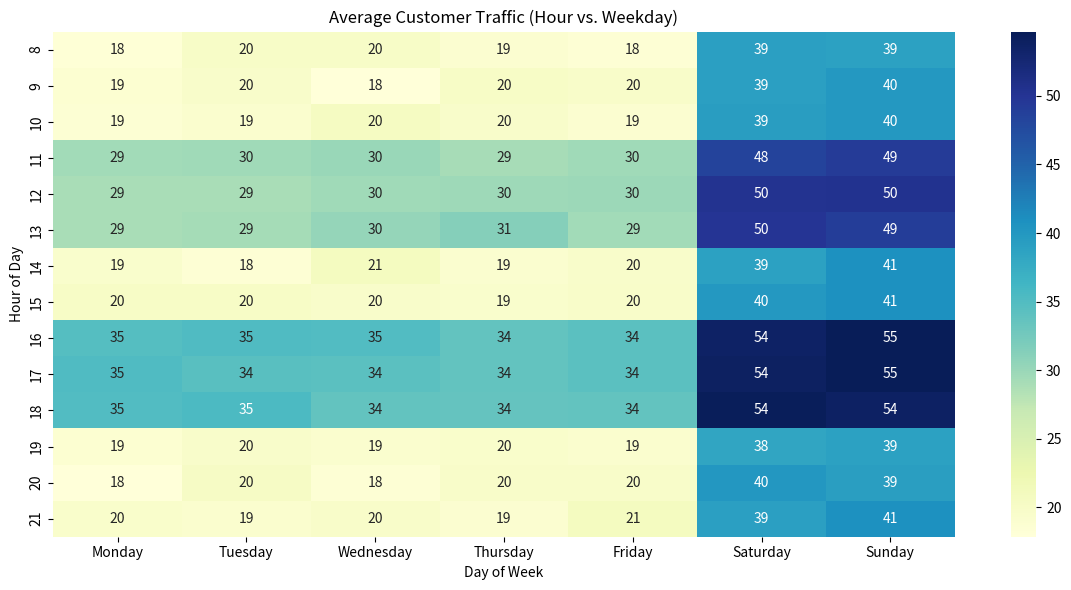
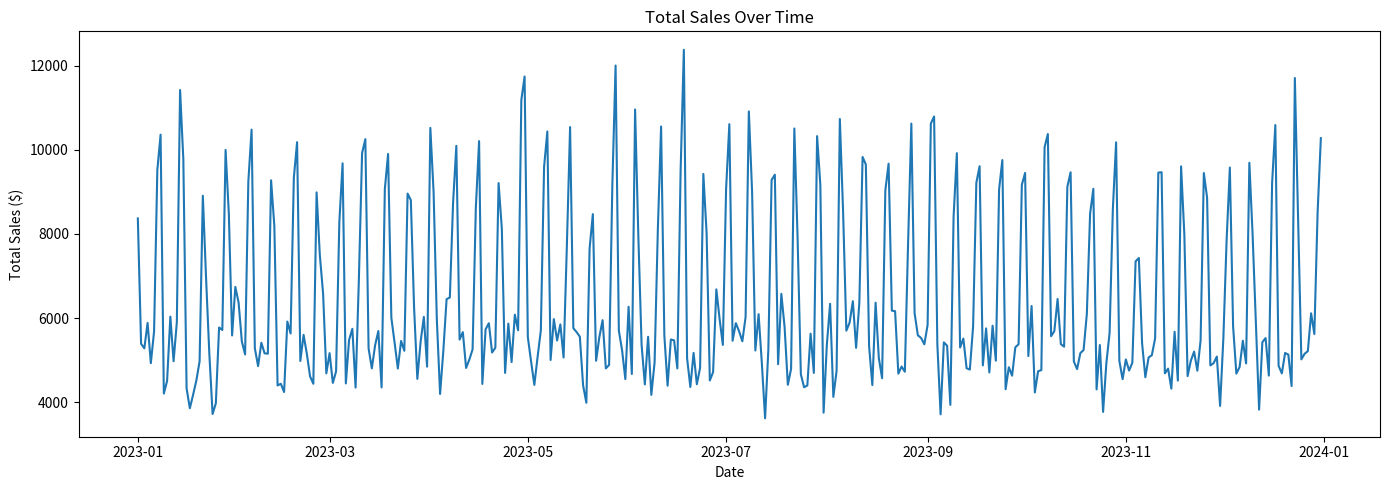
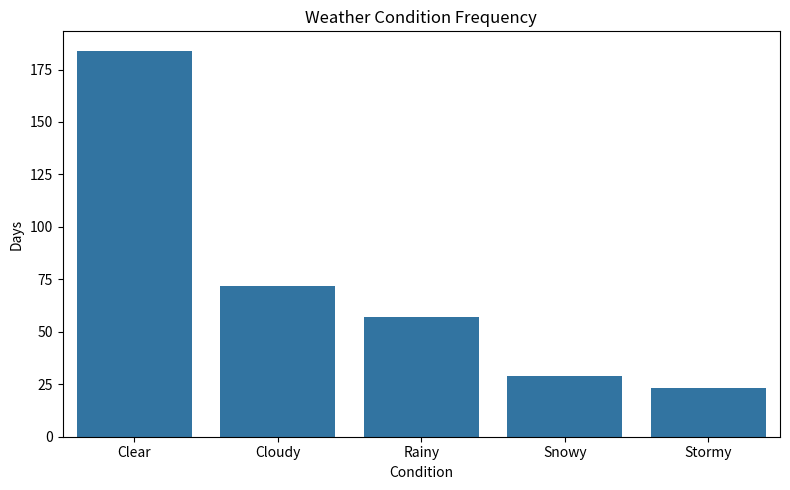

These charts were generated, in order, by the following Python code:
import pandas as pd
import numpy as np
from datetime import datetime, timedelta
import random
import seaborn as sns
import matplotlib.pyplot as plt
import os

# Constants
START_DATE = datetime(2023, 1, 1)
END_DATE = datetime(2023, 12, 31)
weather_conditions = {0: "Clear", 1: "Cloudy", 2: "Rainy", 3: "Snowy", 4: "Stormy"}

# Ensure plots directory exists
os.makedirs("plots", exist_ok=True)


def generate_dates(start, end):
    return [start + timedelta(days=i) for i in range((end - start).days + 1)]


def generate_traffic_data(dates):
    rows = []
    for date in dates:
        for hour in range(8, 22):  # Store open from 8 AM to 10 PM
            base = 20 + 10 * (hour in range(11, 14)) + 15 * (hour in range(16, 19))
            weekend_bonus = 20 if date.weekday() >= 5 else 0
            count = int(np.random.normal(loc=base + weekend_bonus, scale=5))
            rows.append([date.date(), hour, max(count, 0)])
    return pd.DataFrame(rows, columns=["date", "hour", "customer_count"])


def generate_sales_data(traffic_df):
    sales_rows = []
    for _, row in traffic_df.iterrows():
        total = round(row.customer_count * np.random.uniform(5.0, 25.0), 2)
        sales_rows.append([row.date, row.hour, total])
    return pd.DataFrame(sales_rows, columns=["date", "hour", "total_sales"])


def generate_weather_data(dates):
    rows = []
    for date in dates:
        temp = np.random.normal(60, 15)  # Fahrenheit
        condition = np.random.choice(
            list(weather_conditions.keys()), p=[0.5, 0.2, 0.15, 0.1, 0.05]
        )
        rows.append([date.date(), round(temp, 2), condition])
    return pd.DataFrame(rows, columns=["date", "temperature", "condition"])


def generate_promotion_data(dates):
    rows = []
    for _ in range(20):  # Generate 20 promo periods
        start = random.choice(dates)
        end = start + timedelta(days=random.randint(1, 5))
        desc = f"Promo {random.randint(100,999)}"
        rows.append([start.date(), end.date(), desc])
    return pd.DataFrame(rows, columns=["start_date", "end_date", "description"])


# === Data Generation ===
dates = generate_dates(START_DATE, END_DATE)
traffic_df = generate_traffic_data(dates)
sales_df = generate_sales_data(traffic_df)
weather_df = generate_weather_data(dates)
promo_df = generate_promotion_data(dates)

# Save CSVs
traffic_df.to_csv("traffic_data.csv", index=False)
sales_df.to_csv("sales_data.csv", index=False)
weather_df.to_csv("weather_data.csv", index=False)
promo_df.to_csv("promotion_data.csv", index=False)

print("✅ Synthetic data generated.")

# === Visualizations ===

# 1. Heatmap: Avg. traffic by hour/day
traffic_df["weekday"] = pd.to_datetime(traffic_df["date"]).dt.day_name()
pivot_table = traffic_df.pivot_table(
    index="hour", columns="weekday", values="customer_count", aggfunc="mean"
)
pivot_table = pivot_table[
    ["Monday", "Tuesday", "Wednesday", "Thursday", "Friday", "Saturday", "Sunday"]
]

plt.figure(figsize=(12, 6))
sns.heatmap(pivot_table, cmap="YlGnBu", annot=True, fmt=".0f")
plt.title("Average Customer Traffic (Hour vs. Weekday)")
plt.ylabel("Hour of Day")
plt.xlabel("Day of Week")
plt.tight_layout()
plt.savefig("plots/traffic_heatmap.png")
plt.close()

# 2. Line chart: Total sales per day
daily_sales = sales_df.groupby("date")["total_sales"].sum()

plt.figure(figsize=(14, 5))
daily_sales.plot()
plt.title("Total Sales Over Time")
plt.xlabel("Date")
plt.ylabel("Total Sales ($)")
plt.tight_layout()
plt.savefig("plots/sales_trend.png")
plt.close()

# 3. Bar chart: Weather condition distribution
weather_df["condition_label"] = weather_df["condition"].map(weather_conditions)

plt.figure(figsize=(8, 5))
sns.countplot(data=weather_df, x="condition_label", order=weather_conditions.values())
plt.title("Weather Condition Frequency")
plt.xlabel("Condition")
plt.ylabel("Days")
plt.tight_layout()
plt.savefig("plots/weather_conditions.png")
plt.close()

print("✅ Plots saved in 'plots/' folder.")
